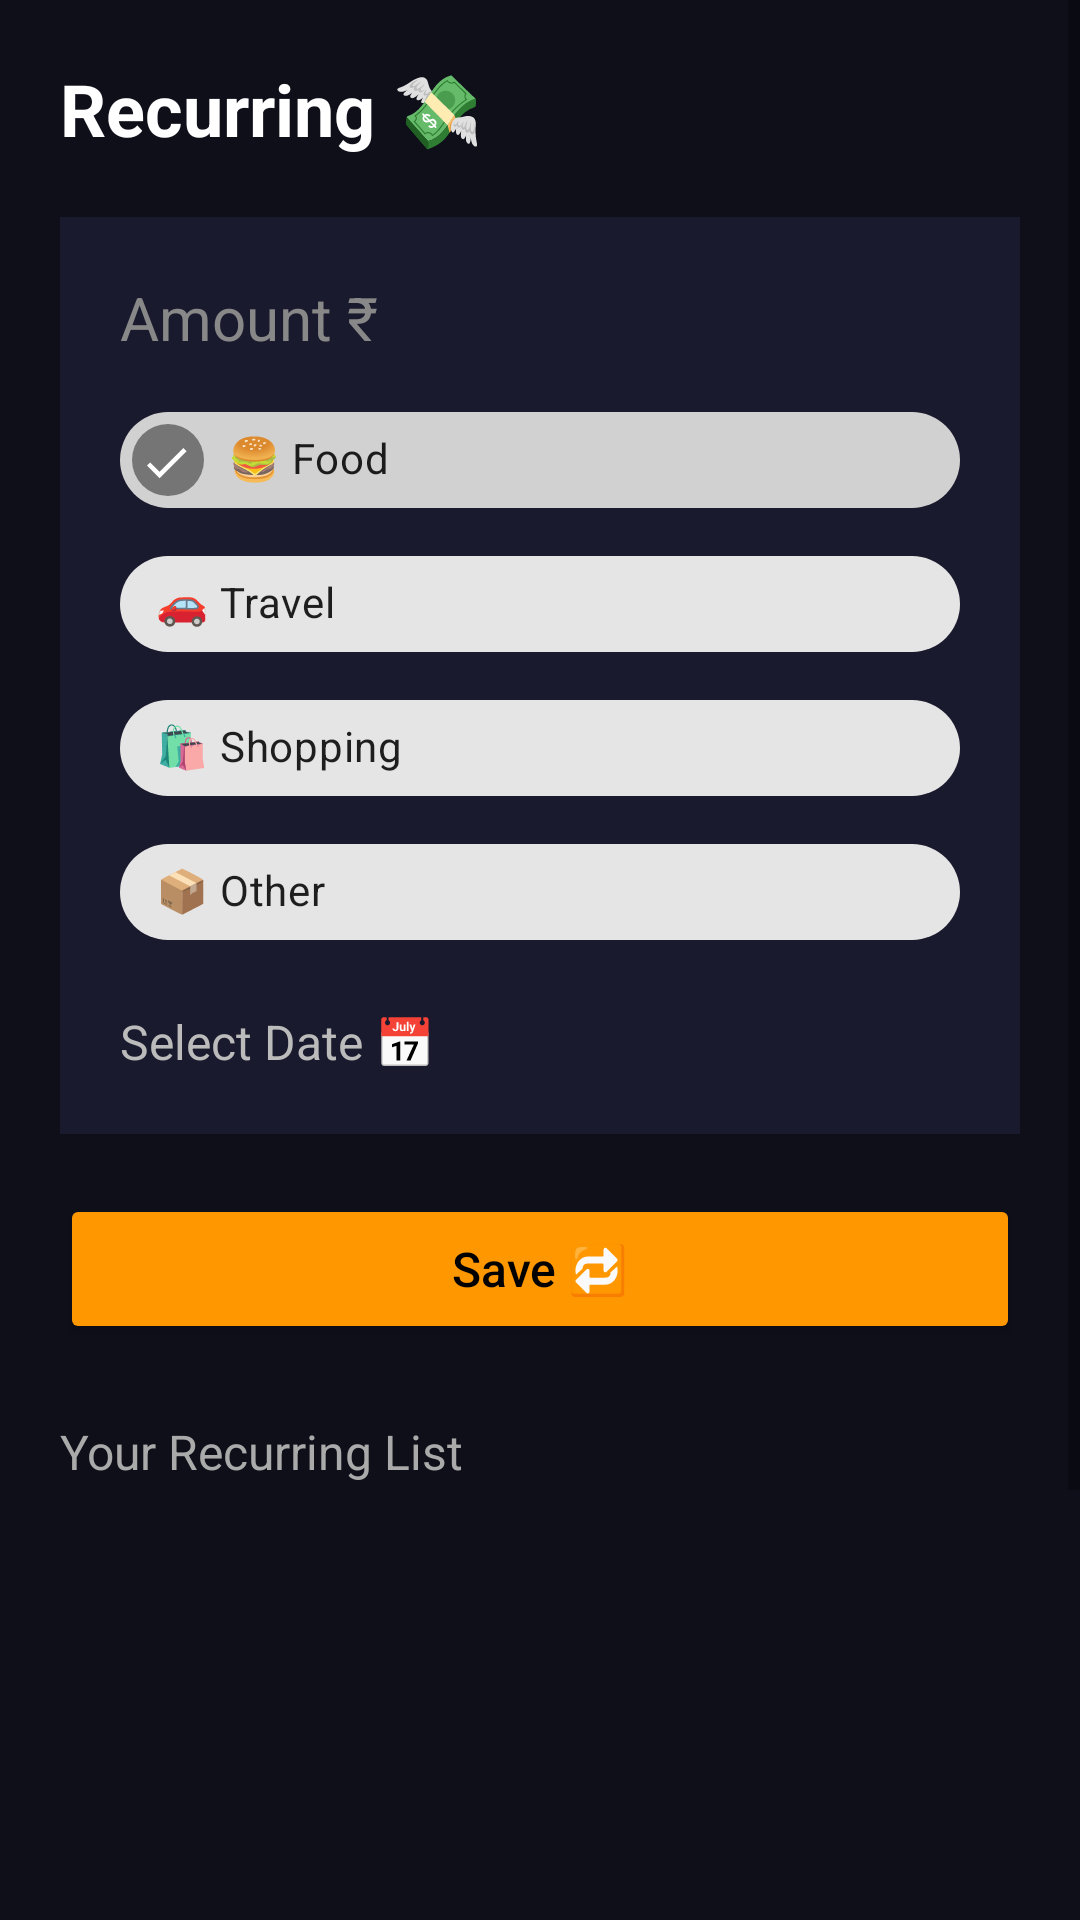

Here is an Android app screen rendered from its layout file. Give the layout XML and the strings, colors and styles it references.
<!-- AndroidManifest.xml: application theme Theme.Spend_Buddy -->
<!-- res/layout/activity_recurring.xml -->
<ScrollView xmlns:android="http://schemas.android.com/apk/res/android"
    xmlns:app="http://schemas.android.com/apk/res-auto"
    android:background="#0F0F1A"
    android:layout_width="match_parent"
    android:layout_height="match_parent">

    <LinearLayout
        android:orientation="vertical"
        android:padding="20dp"
        android:layout_width="match_parent"
        android:layout_height="wrap_content">

        
        <TextView
            android:text="Recurring 💸"
            android:textSize="24sp"
            android:textStyle="bold"
            android:textColor="#FFFFFF"
            android:layout_marginBottom="20dp"
            android:layout_width="match_parent"
            android:layout_height="wrap_content"/>

        
        <LinearLayout
            android:orientation="vertical"
            android:padding="20dp"
            android:background="#1A1A2E"
            android:layout_width="match_parent"
            android:layout_height="wrap_content"
            android:layout_marginBottom="20dp">

            
            <EditText
                android:id="@+id/etAmount"
                android:hint="Amount ₹"
                android:textColor="#FFFFFF"
                android:textColorHint="#888"
                android:textSize="20sp"
                android:inputType="number"
                android:background="@android:color/transparent"
                android:layout_width="match_parent"
                android:layout_height="wrap_content"/>

            <com.google.android.material.chip.ChipGroup
                android:id="@+id/chipGroupCategory"
                android:layout_width="match_parent"
                android:layout_height="wrap_content"
                app:singleSelection="true"
                android:layout_marginTop="10dp">

                <com.google.android.material.chip.Chip
                    android:text="🍔 Food"
                    android:checkable="true"
                    android:checked="true"
                    android:layout_height="wrap_content"
                    android:layout_width="match_parent"/>

                <com.google.android.material.chip.Chip
                    android:text="🚗 Travel"
                    android:checkable="true"
                    android:layout_height="wrap_content"
                    android:layout_width="match_parent"/>

                <com.google.android.material.chip.Chip
                    android:text="🛍️ Shopping"
                    android:checkable="true"
                    android:layout_height="wrap_content"
                    android:layout_width="match_parent"/>

                <com.google.android.material.chip.Chip
                    android:text="📦 Other"
                    android:checkable="true"
                    android:layout_height="wrap_content"
                    android:layout_width="match_parent"/>
            </com.google.android.material.chip.ChipGroup>

            
            <TextView
                android:id="@+id/tvDate"
                android:text="Select Date 📅"
                android:textColor="#BBBBBB"
                android:paddingTop="15dp"
                android:textSize="16sp"
                android:layout_width="wrap_content"
                android:layout_height="wrap_content"/>

        </LinearLayout>

        
        <Button
            android:id="@+id/btnSave"
            android:text="Save 🔁"
            android:textAllCaps="false"
            android:textSize="16sp"
            android:backgroundTint="#FF9800"
            android:textColor="#000"
            android:layout_width="match_parent"
            android:layout_height="50dp"/>

        
        <TextView
            android:text="Your Recurring List"
            android:textColor="#AAAAAA"
            android:textSize="16sp"
            android:layout_marginTop="25dp"
            android:layout_marginBottom="10dp"
            android:layout_height="wrap_content"
            android:layout_width="match_parent"/>

        
        <androidx.recyclerview.widget.RecyclerView
            android:id="@+id/recurringList"
            android:layout_width="match_parent"
            android:layout_height="300dp"/>

    </LinearLayout>

</ScrollView>
<!-- resources referenced by this layout -->
<resources>
  <style name="Theme.Spend_Buddy" parent="Theme.MaterialComponents.DayNight.NoActionBar">
  
      <item name="android:windowBackground">@color/bg_dark</item>
  
      <item name="colorPrimary">@color/primary_green</item>
      <item name="colorPrimaryVariant">@color/deep_teal</item>
      <item name="colorAccent">@color/accent_cyan</item>
  
      <item name="android:textColor">@color/white</item>
  
  </style>
  <color name="bg_dark">#0F172A</color>
  <color name="primary_green">#22C55E</color>
  <color name="deep_teal">#0F766E</color>
  <color name="accent_cyan">#06B6D4</color>
  <color name="white">#FFFFFF</color>
</resources>
